Run: headless pygame with SDL's dummy video driver; simulated clock (each Clock.tick advances the game by its frame time, no real sleeping); random seed 0; keys injected as events and as key.get_pressed() state; no mouse input.
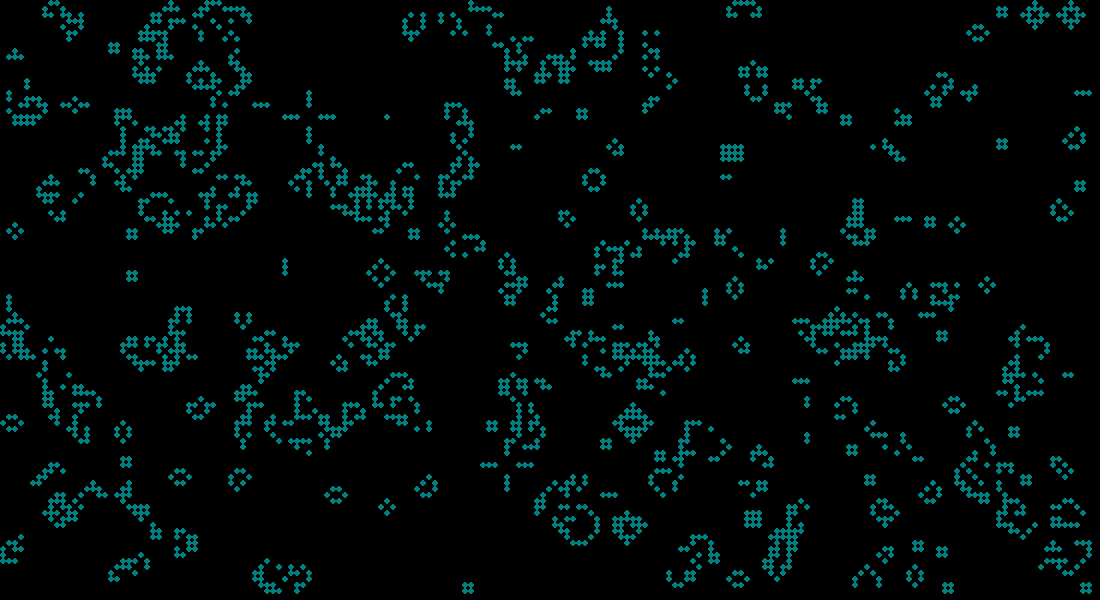
Frame 1 of 4 · flips 1–60 · no input
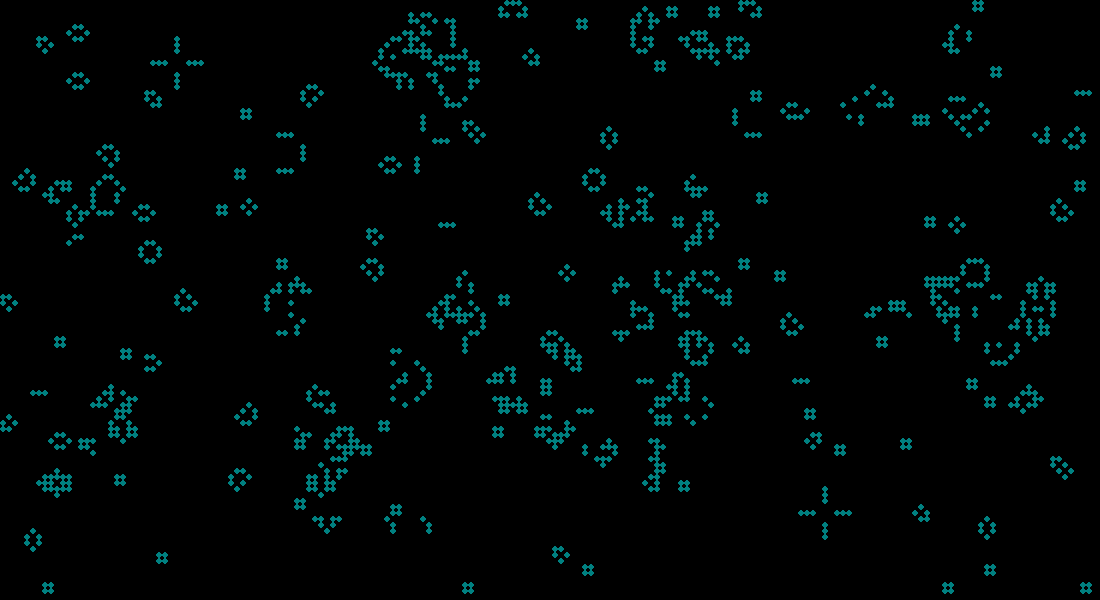
Frame 2 of 4 · flips 61–180 · tapped SPACE, RETURN · held RIGHT (→), D
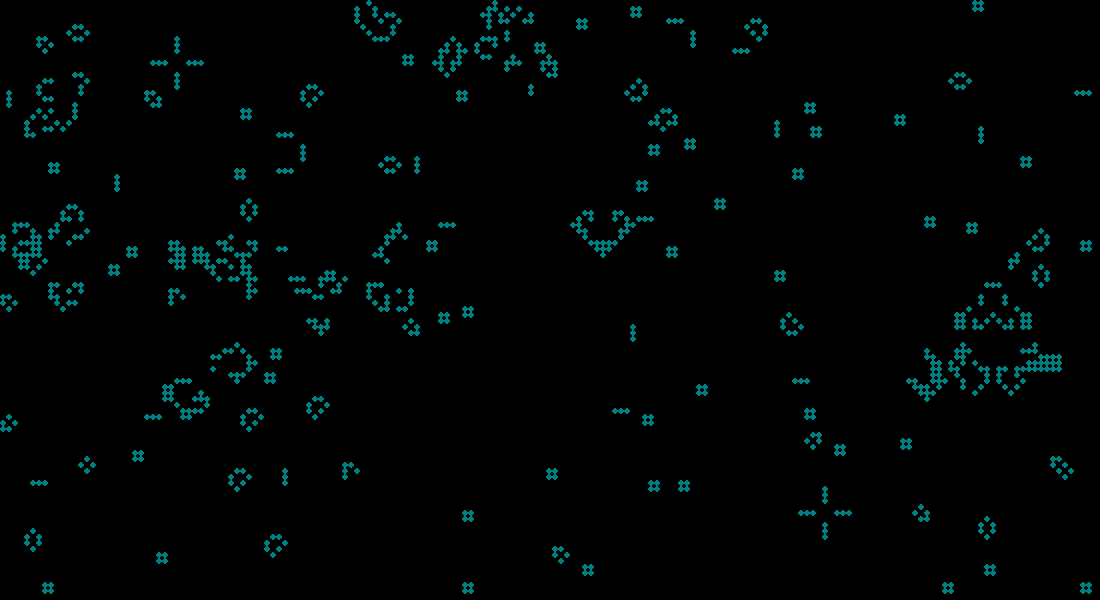
Frame 3 of 4 · flips 181–300 · held DOWN (↓), S
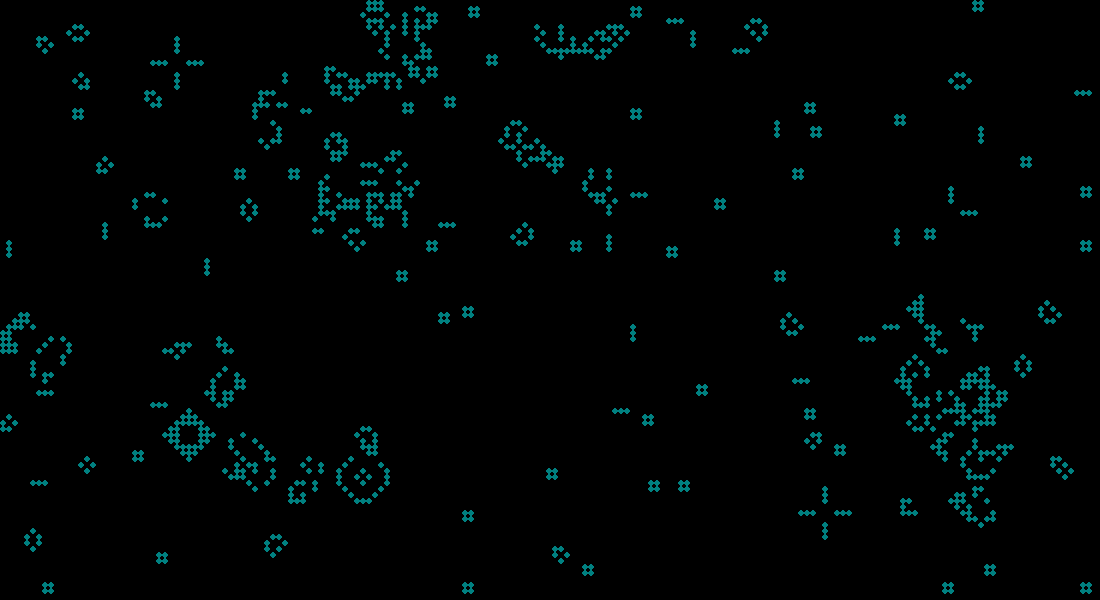
Frame 4 of 4 · flips 301–420 · held LEFT (←), A, UP (↑), W

The pygame program that drew these frames:

import random
import sys
import pygame


class LifeGame:

    def __init__(self, window_width=1100, window_height=600, cell_size=6, alive_color=(0, 128, 128),
                 dead_color=(0, 0, 0), max_fps=10):

        # Initialize Game
        pygame.init()

        # Define The Parameter
        self.screen_width = window_width
        self.screen_height = window_height

        # Define the Cell and their color
        self.cell_size = cell_size
        self.alive_color = alive_color
        self.dead_color = dead_color

        # Window Display
        self.screen = pygame.display.set_mode(
            (self.screen_width, self.screen_height))
        self.clear_screen()
        pygame.display.flip()

        self.max_fps = max_fps

        self.active_grid = 0
        self.num_cols = int(self.screen_width / self.cell_size)
        self.num_rows = int(self.screen_height / self.cell_size)
        self.grids = []
        self.init_grids()
        self.set_grid()

        self.paused = False
        self.game_over = False

# ------------------------------------------------------
# Define Active and Inactive Grids
    def init_grids(self):

        def create_grid():

            # Generate an empty 2 grid

            rows = []
            for row_num in range(self.num_rows):
                list_of_columns = [0] * self.num_cols
                rows.append(list_of_columns)
            return rows
        self.grids.append(create_grid())
        self.grids.append(create_grid())

    def set_grid(self, value=None, grid=0):

        for r in range(self.num_rows):
            for c in range(self.num_cols):
                if value is None:
                    cell_value = random.randint(0, 1)
                else:
                    cell_value = value
                self.grids[grid][r][c] = cell_value

# ------------------------------------------------------
# Start Drawing Here
    def draw_grid(self):

        self.clear_screen()
        for c in range(self.num_cols):
            for r in range(self.num_rows):
                if self.grids[self.active_grid][r][c] == 1:
                    color = self.alive_color
                else:
                    color = self.dead_color
                pygame.draw.circle(self.screen,
                                   color,
                                   (int(c * self.cell_size + (self.cell_size / 2)),
                                    int(r * self.cell_size + (self.cell_size / 2))),
                                   int(self.cell_size / 2),
                                   0)
        pygame.display.flip()

    def clear_screen(self):
        # Background of the Window will be the DEAD CELL COLOR
        self.screen.fill(self.dead_color)

    def get_cell(self, row_num, col_num):

        # Get the alive/dead (0/1) state of a specific cell in active grid

        try:
            cell_value = self.grids[self.active_grid][row_num][col_num]
        except:
            cell_value = 0
        return cell_value

    def check_cell_neighbors(self, row_index, col_index):
        '''
        Get the number of alive neighbor cells, and determine the state of the cell
        for the next generation. Determine whether it lives, dies, survives, or is born.
        '''

        num_alive_neighbors = 0
        num_alive_neighbors += self.get_cell(row_index - 1, col_index - 1)
        num_alive_neighbors += self.get_cell(row_index - 1, col_index)
        num_alive_neighbors += self.get_cell(row_index - 1, col_index + 1)
        num_alive_neighbors += self.get_cell(row_index, col_index - 1)
        num_alive_neighbors += self.get_cell(row_index, col_index + 1)
        num_alive_neighbors += self.get_cell(row_index + 1, col_index - 1)
        num_alive_neighbors += self.get_cell(row_index + 1, col_index)
        num_alive_neighbors += self.get_cell(row_index + 1, col_index + 1)

# ------------------------------------------------------
# Rules for life and death

        if self.grids[self.active_grid][row_index][col_index] == 1:  # alive
            if num_alive_neighbors > 3:  # Overpopulation
                return 0
            if num_alive_neighbors < 2:  # Underpopulation
                return 0
            if num_alive_neighbors == 2 or num_alive_neighbors == 3:
                return 1
        elif self.grids[self.active_grid][row_index][col_index] == 0:  # dead
            if num_alive_neighbors == 3:
                return 1  # come to life

        return self.grids[self.active_grid][row_index][col_index]

    def update_generation(self):
        # Inspect current generation state, prepare next generation
        self.set_grid(0, self.inactive_grid())
        for r in range(self.num_rows - 1):
            for c in range(self.num_cols - 1):
                next_gen_state = self.check_cell_neighbors(r, c)
                self.grids[self.inactive_grid()][r][c] = next_gen_state
        self.active_grid = self.inactive_grid()

    def inactive_grid(self):
        """
        Simple helper function to get the index of the inactive grid
        If active grid is 0 will return 1 and vice-versa.
        """
        return (self.active_grid + 1) % 2

    def handle_events(self):
        # Control Options here
        for event in pygame.event.get():
            if event.type == pygame.KEYDOWN:
                print("key pressed")
                if event.unicode == 'p':
                    print("Toggling pause.")
                    if self.paused:
                        self.paused = False
                    else:
                        self.paused = True
                elif event.unicode == 'r':
                    print("Randomizing grid.")
                    self.active_grid = 0
                    self.set_grid(None, self.active_grid)  # randomize
                    self.set_grid(0, self.inactive_grid())  # set to 0
                    self.draw_grid()
                elif event.unicode == 'q':
                    print("Exiting.")
                    self.game_over = True
            if event.type == pygame.QUIT:
                sys.exit()
# ------------------------------------------------------
# Game Loop Here

    def run(self):
        clock = pygame.time.Clock()

        while True:
            if self.game_over:
                return

            self.handle_events()

            if not self.paused:
                self.update_generation()
                self.draw_grid()

            clock.tick(self.max_fps)


if __name__ == '__main__':
    game = LifeGame()
    game.run()
